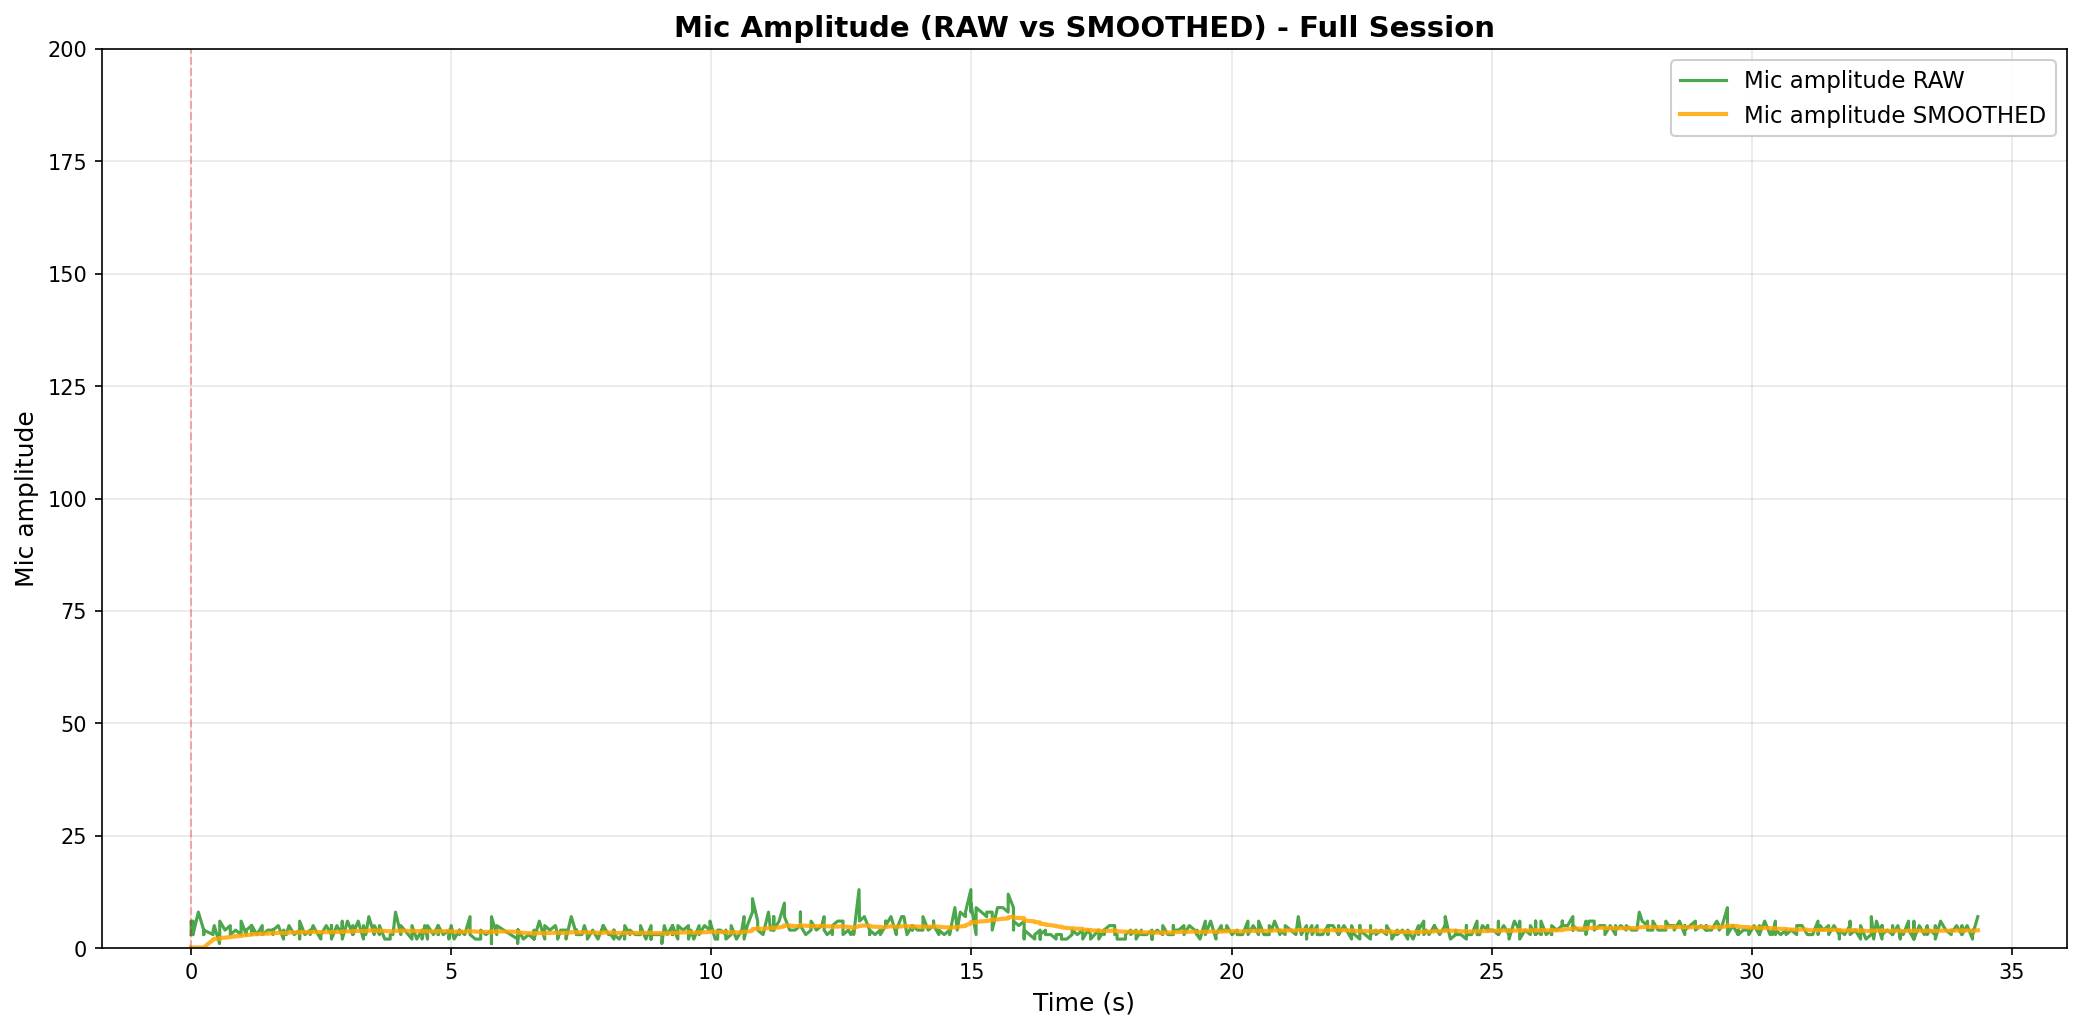

The data file committed next to this chart (first rows):
elapsed_s, unix_ts, arduino_ms, sound_amp, tip_count, last_tip_dt_ms, reed_state, bucket_rate_mm_hr, mic_db_unfiltered, mic_db_filtered
0.0, 1771212051, 3013934, 3, 17, 983628, 1, 40000, 9.542, 0.4771
0.003526, 1771212051, 3013984, 4, 17, 983628, 1, 0.0, 12.04, 0.4771
0.003526, 1771212051, 3014034, 6, 17, 983628, 1, 0.0, 15.56, 0.4771
0.03711, 1771212051, 3014084, 3, 17, 983628, 1, 0.0, 9.542, 0.4771
0.03922, 1771212051, 3014134, 6, 17, 983628, 1, 0.0, 15.56, 0.4771
0.03922, 1771212051, 3014184, 3, 17, 983628, 1, 0.0, 9.542, 0.4771
0.1409, 1771212051, 3014234, 8, 17, 983628, 1, 0.0, 18.06, 0.4771
0.2451, 1771212051, 3014284, 4, 17, 983628, 1, 0.0, 12.04, 0.4771
0.2451, 1771212051, 3014334, 3, 17, 983628, 1, 0.0, 9.542, 0.4771
0.2451, 1771212051, 3014384, 4, 17, 983628, 1, 0.0, 12.04, 0.4771
0.4242, 1771212051, 3014434, 3, 17, 983628, 1, 0.0, 9.542, 5.187
0.4269, 1771212051, 3014484, 4, 17, 983628, 1, 0.0, 12.04, 5.53
0.4475, 1771212051, 3014534, 5, 17, 983628, 1, 0.0, 13.98, 5.952
0.5478, 1771212051, 3014584, 1, 17, 983628, 1, 0.0, 0.0, 5.655
0.5522, 1771212051, 3014634, 2, 17, 983628, 1, 0.0, 6.021, 5.673
0.5522, 1771212051, 3014684, 6, 17, 983628, 1, 0.0, 15.56, 6.168
0.6539, 1771212052, 3014734, 4, 17, 983628, 1, 0.0, 12.04, 6.461
0.7556, 1771212052, 3014784, 5, 17, 983628, 1, 0.0, 13.98, 6.837
0.7556, 1771212052, 3014834, 3, 17, 983628, 1, 0.0, 9.542, 6.972
0.7556, 1771212052, 3014884, 3, 17, 983628, 1, 0.0, 9.542, 7.101
0.8583, 1771212052, 3014934, 4, 17, 983628, 1, 0.0, 12.04, 7.348
0.8583, 1771212052, 3014984, 4, 17, 983628, 1, 0.0, 12.04, 7.583
0.9626, 1771212052, 3015034, 3, 17, 983628, 1, 0.0, 9.542, 7.681
0.9626, 1771212052, 3015084, 6, 17, 983628, 1, 0.0, 15.56, 8.075
1.062, 1771212052, 3015134, 3, 17, 983628, 1, 0.0, 9.542, 8.148
1.062, 1771212052, 3015184, 4, 17, 983628, 1, 0.0, 12.04, 8.343
1.164, 1771212052, 3015234, 5, 17, 983628, 1, 0.0, 13.98, 8.625
1.167, 1771212052, 3015284, 3, 17, 983628, 1, 0.0, 9.542, 8.67
1.167, 1771212052, 3015334, 5, 17, 983628, 1, 0.0, 13.98, 8.936
1.266, 1771212052, 3015384, 3, 17, 983628, 1, 0.0, 9.542, 8.966
1.37, 1771212052, 3015434, 5, 17, 983628, 1, 0.0, 13.98, 9.217
1.37, 1771212052, 3015484, 3, 17, 983628, 1, 0.0, 9.542, 9.233
1.474, 1771212052, 3015534, 4, 17, 983628, 1, 0.0, 12.04, 9.374
1.474, 1771212052, 3015584, 4, 17, 983628, 1, 0.0, 12.04, 9.507
1.575, 1771212052, 3015634, 4, 17, 983628, 1, 0.0, 12.04, 9.634
1.575, 1771212052, 3015684, 3, 17, 983628, 1, 0.0, 9.542, 9.629
1.575, 1771212052, 3015734, 4, 17, 983628, 1, 0.0, 12.04, 9.75
1.677, 1771212053, 3015784, 5, 17, 983628, 1, 0.0, 13.98, 9.961
1.779, 1771212053, 3015834, 2, 17, 983628, 1, 0.0, 6.021, 9.764
1.779, 1771212053, 3015884, 4, 17, 983628, 1, 0.0, 12.04, 9.878
1.833, 1771212053, 3015934, 3, 17, 983628, 1, 0.0, 9.542, 9.861
1.882, 1771212053, 3015984, 5, 17, 983628, 1, 0.0, 13.98, 10.07
1.883, 1771212053, 3016034, 5, 17, 983628, 1, 0.0, 13.98, 10.26
1.985, 1771212053, 3016084, 3, 17, 983628, 1, 0.0, 9.542, 10.23
2.087, 1771212053, 3016134, 4, 17, 983628, 1, 0.0, 12.04, 10.32
2.088, 1771212053, 3016184, 2, 17, 983628, 1, 0.0, 6.021, 10.1
2.088, 1771212053, 3016235, 6, 17, 983628, 1, 0.0, 15.56, 10.38
2.189, 1771212053, 3016285, 3, 17, 983628, 1, 0.0, 9.542, 10.33
2.29, 1771212053, 3016335, 4, 17, 983628, 1, 0.0, 12.04, 10.42
2.29, 1771212053, 3016385, 3, 17, 983628, 1, 0.0, 9.542, 10.38
2.346, 1771212053, 3016435, 5, 17, 983628, 1, 0.0, 13.98, 10.56
2.392, 1771212053, 3016485, 4, 17, 983628, 1, 0.0, 12.04, 10.63
2.495, 1771212053, 3016535, 2, 17, 983628, 1, 0.0, 6.021, 10.4
2.498, 1771212053, 3016585, 3, 17, 983628, 1, 0.0, 9.542, 10.36
2.498, 1771212053, 3016635, 3, 17, 983628, 1, 0.0, 9.542, 10.32
2.599, 1771212053, 3016685, 5, 17, 983628, 1, 0.0, 13.98, 10.5
2.7, 1771212054, 3016735, 3, 17, 983628, 1, 0.0, 9.542, 10.45
2.7, 1771212054, 3016785, 5, 17, 983628, 1, 0.0, 13.98, 10.63
2.7, 1771212054, 3016835, 2, 17, 983628, 1, 0.0, 6.021, 10.4
2.804, 1771212054, 3016885, 5, 17, 983628, 1, 0.0, 13.98, 10.58
... 620 more rows
